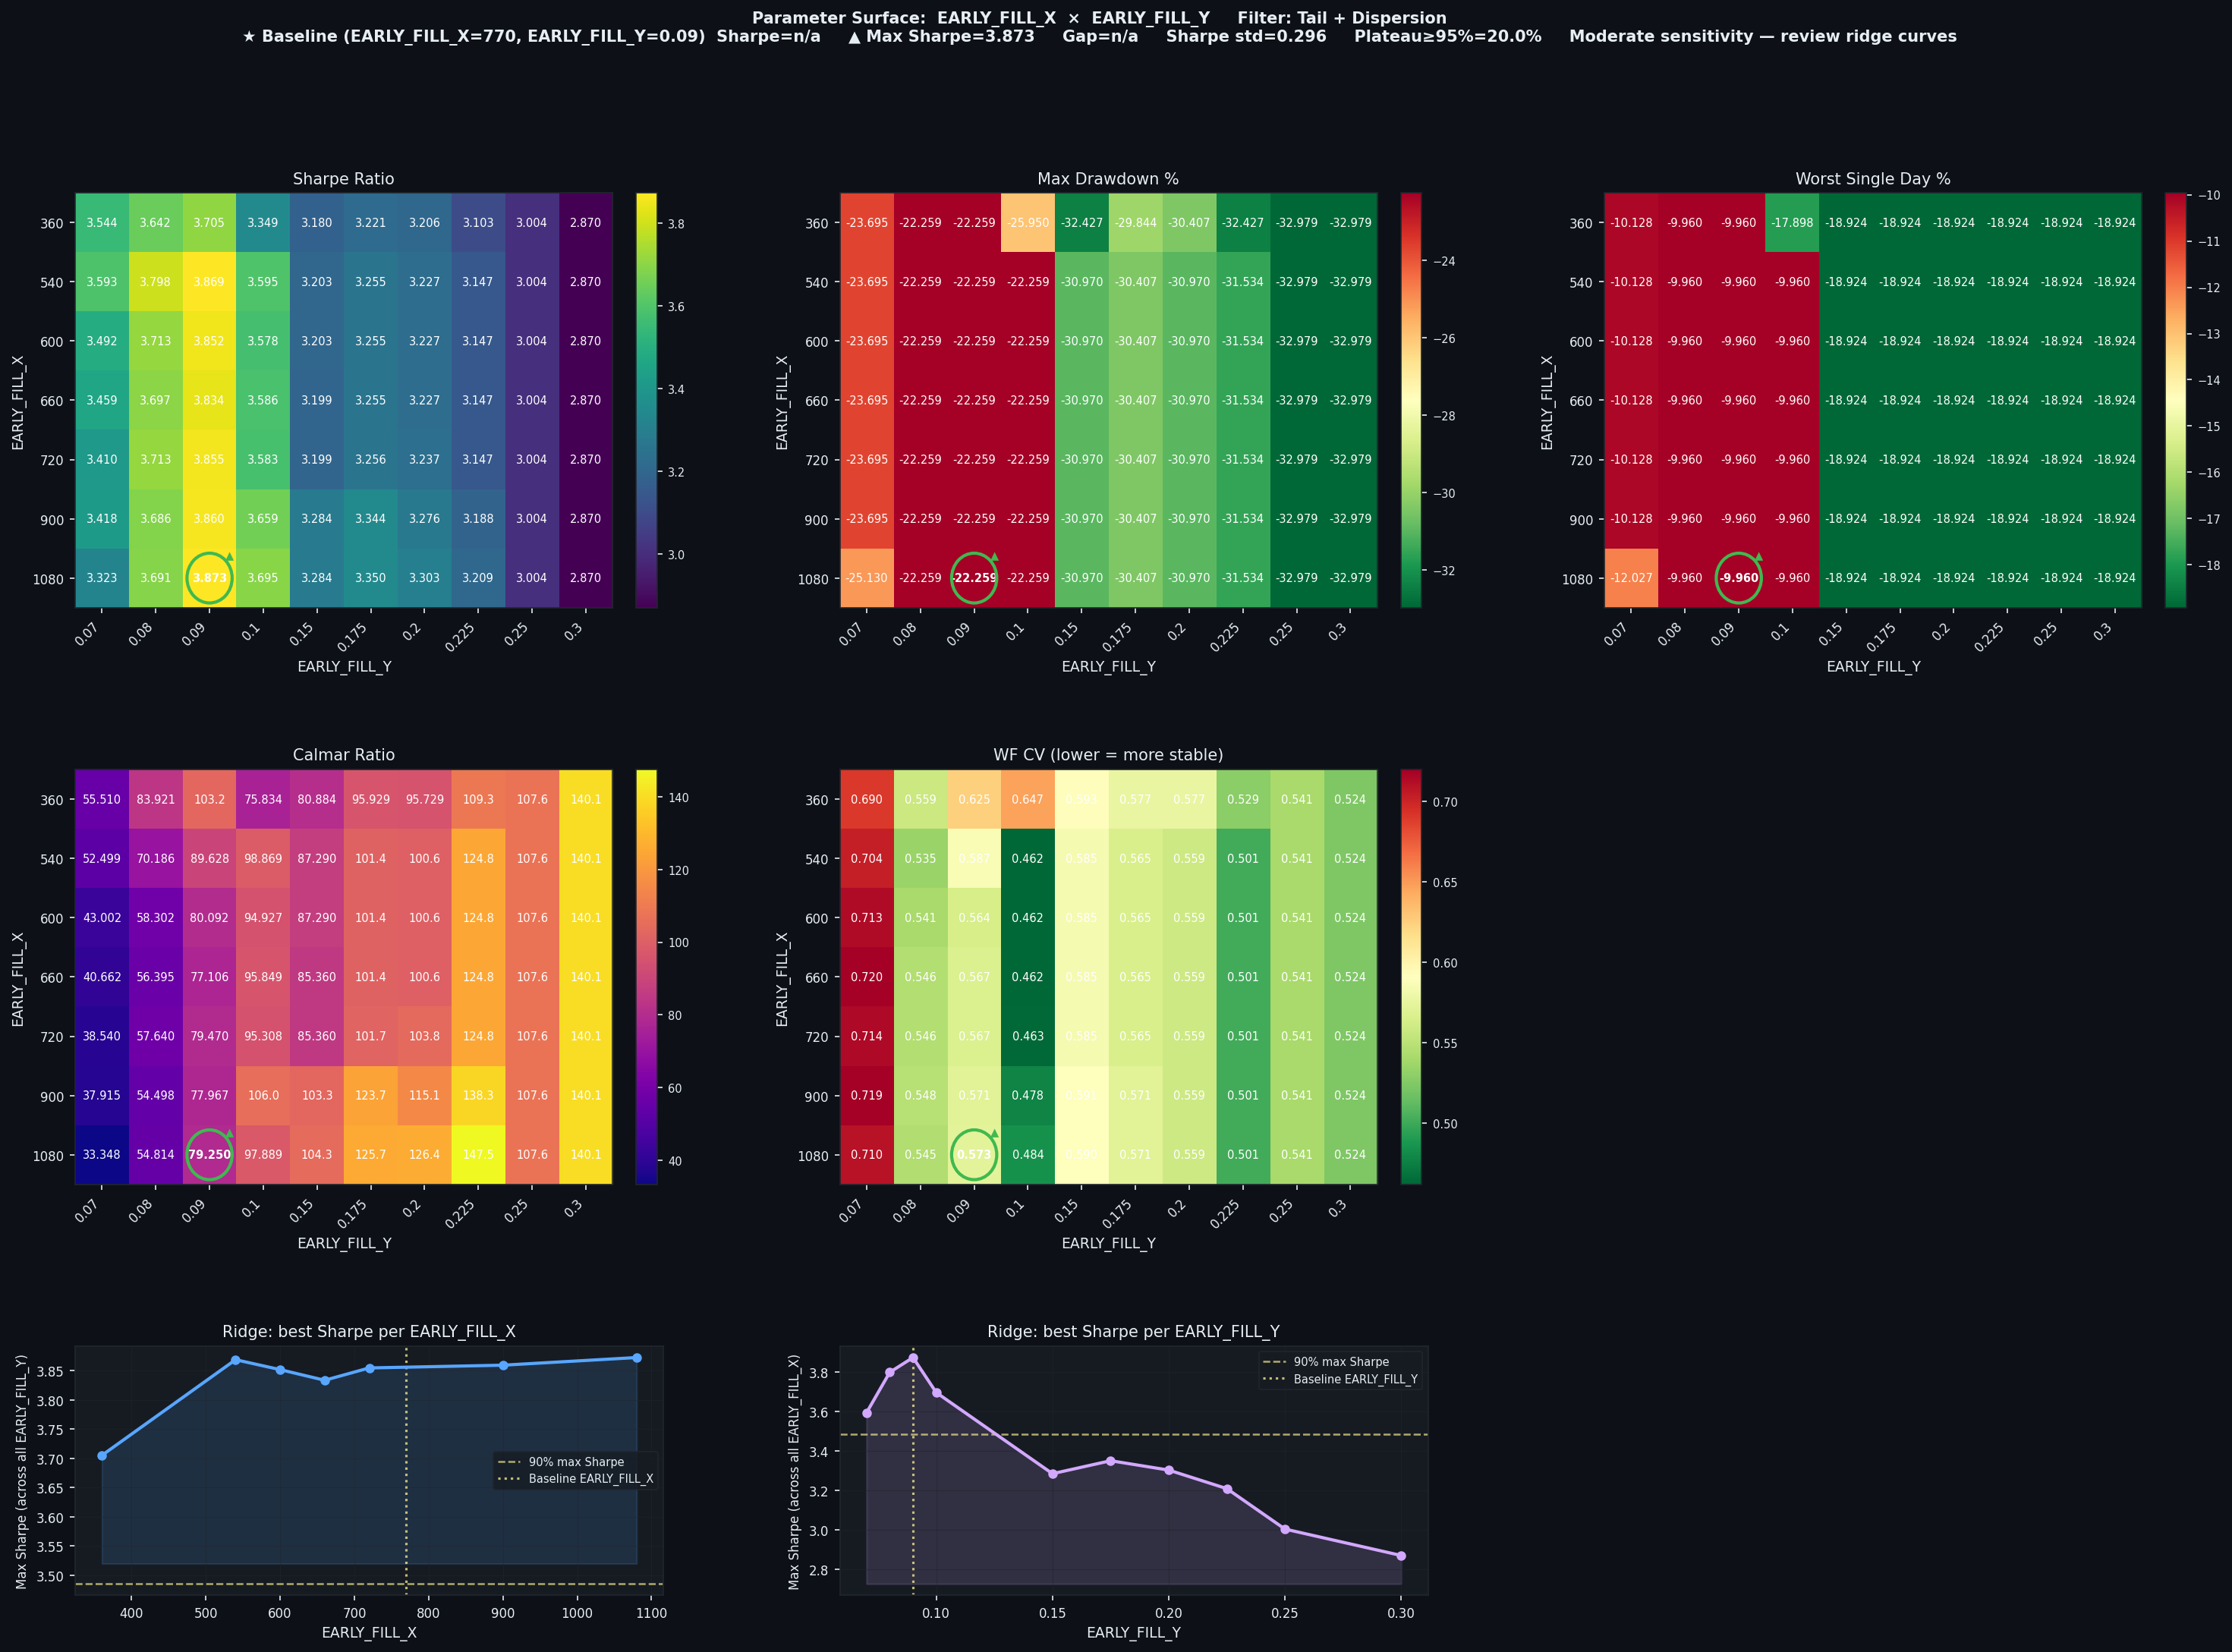

Values plotted in this chart, from the file beside it:
EARLY_FILL_X, EARLY_FILL_Y, Sharpe, CAGR%, MaxDD%, Worst1D%, Calmar, WF_CV, baseline
360, 0.07, 3.544, 1315, -23.7, -10.13, 55.51, 0.6903, False
360, 0.08, 3.642, 1868, -22.26, -9.96, 83.92, 0.5586, False
360, 0.09, 3.705, 2296, -22.26, -9.96, 103.2, 0.625, False
360, 0.1, 3.349, 1968, -25.95, -17.9, 75.83, 0.6466, False
360, 0.15, 3.18, 2623, -32.43, -18.92, 80.88, 0.5929, False
360, 0.175, 3.221, 2863, -29.84, -18.92, 95.93, 0.5766, False
360, 0.2, 3.206, 2911, -30.41, -18.92, 95.73, 0.5765, False
360, 0.225, 3.103, 3544, -32.43, -18.92, 109.3, 0.529, False
360, 0.25, 3.004, 3550, -32.98, -18.92, 107.6, 0.5408, False
360, 0.3, 2.87, 4622, -32.98, -18.92, 140.1, 0.5244, False
540, 0.07, 3.593, 1244, -23.7, -10.13, 52.5, 0.7036, False
540, 0.08, 3.798, 1562, -22.26, -9.96, 70.19, 0.5346, False
540, 0.09, 3.869, 1995, -22.26, -9.96, 89.63, 0.5868, False
540, 0.1, 3.595, 2201, -22.26, -9.96, 98.87, 0.4619, False
540, 0.15, 3.203, 2703, -30.97, -18.92, 87.29, 0.5848, False
540, 0.175, 3.255, 3082, -30.41, -18.92, 101.4, 0.5653, False
540, 0.2, 3.227, 3117, -30.97, -18.92, 100.6, 0.5593, False
540, 0.225, 3.147, 3936, -31.53, -18.92, 124.8, 0.5013, False
540, 0.25, 3.004, 3550, -32.98, -18.92, 107.6, 0.5408, False
540, 0.3, 2.87, 4622, -32.98, -18.92, 140.1, 0.5244, False
600, 0.07, 3.492, 1019, -23.7, -10.13, 43, 0.7134, False
600, 0.08, 3.713, 1298, -22.26, -9.96, 58.3, 0.5408, False
600, 0.09, 3.852, 1783, -22.26, -9.96, 80.09, 0.564, False
600, 0.1, 3.578, 2113, -22.26, -9.96, 94.93, 0.4619, False
600, 0.15, 3.203, 2703, -30.97, -18.92, 87.29, 0.5848, False
600, 0.175, 3.255, 3082, -30.41, -18.92, 101.4, 0.5653, False
600, 0.2, 3.227, 3117, -30.97, -18.92, 100.6, 0.5593, False
600, 0.225, 3.147, 3936, -31.53, -18.92, 124.8, 0.5013, False
600, 0.25, 3.004, 3550, -32.98, -18.92, 107.6, 0.5408, False
600, 0.3, 2.87, 4622, -32.98, -18.92, 140.1, 0.5244, False
660, 0.07, 3.459, 963.5, -23.7, -10.13, 40.66, 0.72, False
660, 0.08, 3.697, 1255, -22.26, -9.96, 56.4, 0.5459, False
660, 0.09, 3.834, 1716, -22.26, -9.96, 77.11, 0.5673, False
660, 0.1, 3.586, 2134, -22.26, -9.96, 95.85, 0.4621, False
660, 0.15, 3.199, 2644, -30.97, -18.92, 85.36, 0.5849, False
660, 0.175, 3.255, 3082, -30.41, -18.92, 101.4, 0.5653, False
660, 0.2, 3.227, 3117, -30.97, -18.92, 100.6, 0.5593, False
660, 0.225, 3.147, 3936, -31.53, -18.92, 124.8, 0.5013, False
660, 0.25, 3.004, 3550, -32.98, -18.92, 107.6, 0.5408, False
660, 0.3, 2.87, 4622, -32.98, -18.92, 140.1, 0.5244, False
720, 0.07, 3.41, 913.2, -23.7, -10.13, 38.54, 0.7143, False
720, 0.08, 3.713, 1283, -22.26, -9.96, 57.64, 0.5459, False
720, 0.09, 3.855, 1769, -22.26, -9.96, 79.47, 0.5673, False
720, 0.1, 3.583, 2121, -22.26, -9.96, 95.31, 0.4631, False
720, 0.15, 3.199, 2644, -30.97, -18.92, 85.36, 0.5849, False
720, 0.175, 3.256, 3092, -30.41, -18.92, 101.7, 0.5653, False
720, 0.2, 3.237, 3216, -30.97, -18.92, 103.8, 0.5593, False
720, 0.225, 3.147, 3936, -31.53, -18.92, 124.8, 0.5013, False
720, 0.25, 3.004, 3550, -32.98, -18.92, 107.6, 0.5408, False
720, 0.3, 2.87, 4622, -32.98, -18.92, 140.1, 0.5244, False
900, 0.07, 3.418, 898.4, -23.7, -10.13, 37.91, 0.7194, False
900, 0.08, 3.686, 1213, -22.26, -9.96, 54.5, 0.5481, False
900, 0.09, 3.86, 1735, -22.26, -9.96, 77.97, 0.5713, False
900, 0.1, 3.659, 2360, -22.26, -9.96, 106, 0.4778, False
900, 0.15, 3.284, 3200, -30.97, -18.92, 103.3, 0.5908, False
900, 0.175, 3.344, 3762, -30.41, -18.92, 123.7, 0.5712, False
900, 0.2, 3.276, 3565, -30.97, -18.92, 115.1, 0.5593, False
900, 0.225, 3.188, 4361, -31.53, -18.92, 138.3, 0.5013, False
900, 0.25, 3.004, 3550, -32.98, -18.92, 107.6, 0.5408, False
900, 0.3, 2.87, 4622, -32.98, -18.92, 140.1, 0.5244, False
... 10 more rows
